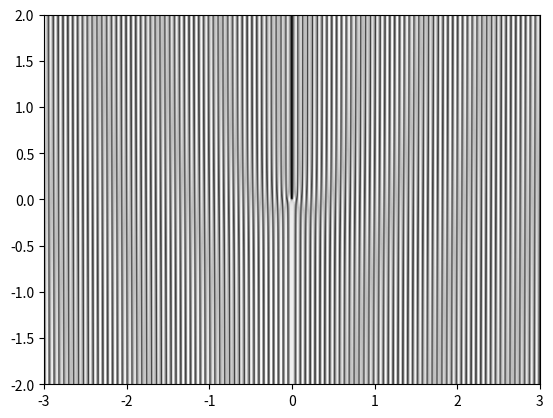

The matplotlib source for this figure:
'''
Demonstrate use of a log color scale in contourf
'''

import matplotlib.pyplot as plt
import numpy as np


N = 300  #Number of points
x = np.linspace(-3.0, 3.0, N)  #Min and max values in x-direction
y = np.linspace(-2.0, 2.0, N)  #Min and max values in y-direction

X, Y = np.meshgrid(x, y)   #Create grid that will be used for calculations

k=420   #wavenumber for pitchfork
m=1    #order of pitchfork


z = (1+np.cos(k*X-m*np.arctan(Y/X)))  # Function to generate pitchfork

level_resolution=200  #Number of contours on contourf plot (increase for finer resolution)
levels = np.linspace(0, 2, level_resolution)  #Used to set contours from 0 to 2

#my_dpi=192  #Set dots per inch of display (dpi)
#plt.figure(figsize=(640/my_dpi, 480/my_dpi), dpi=my_dpi) 
# Plot a filled contour plot (contourf) and set color-map to 'gray'
cs = plt.contourf(X, Y, z,levels=levels,cmap='gray')  #Create contour plot

#plt.axis('off')  #Turns off axes around image.  
plt.show()   #Show figure